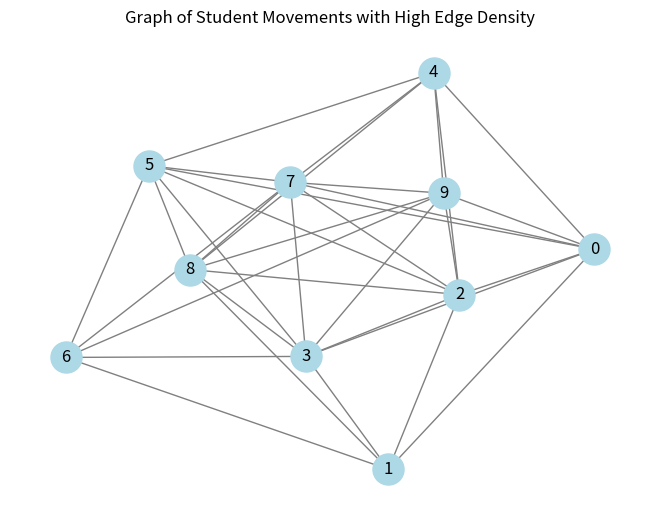
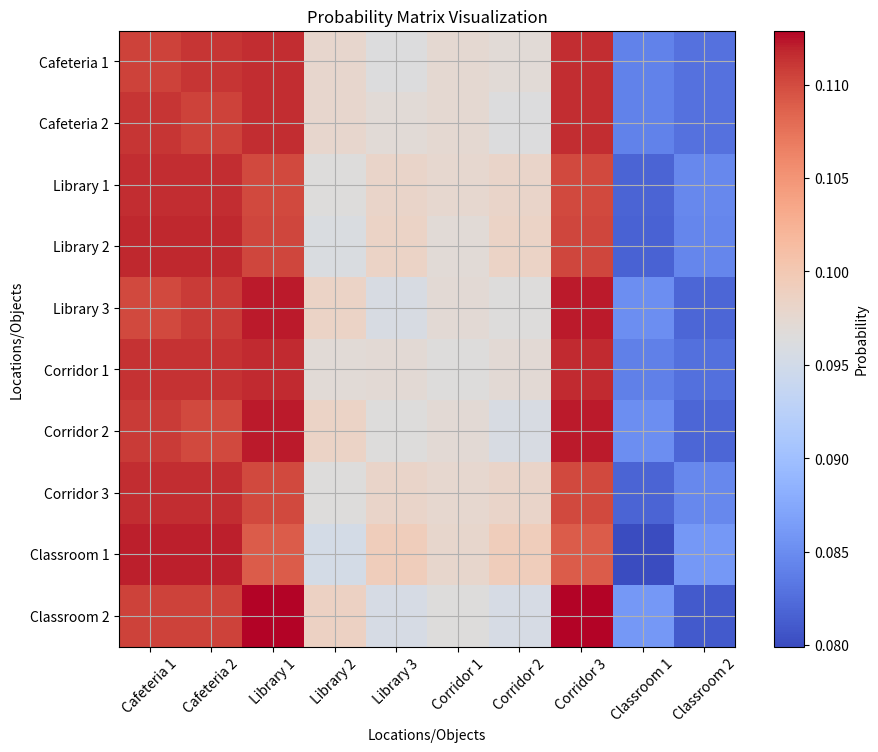

Reproduce these figures in Python, in order.
# -*- coding: utf-8 -*-
"""Untitled4.ipynb

Automatically generated by Colab.

Original file is located at
    https://colab.research.google.com/drive/1snHpA1zpUircvOyqSe1NRcRuMDikjiRO
"""

import numpy as np
import matplotlib.pyplot as plt
import networkx as nx

# 1. Дискретная математика: создание большого графа
def create_large_graph(num_nodes, num_edges):
    G = nx.erdos_renyi_graph(num_nodes, num_edges / (num_nodes * (num_nodes - 1) / 2))
    return G

# 2. Линейная алгебра: вычисление матрицы перехода
def compute_transition_matrix(graph):
    adj_matrix = nx.to_numpy_array(graph)
    degree_matrix = np.diag(np.sum(adj_matrix, axis=1))

    # Проверяем, не вырожденная ли матрица
    if np.linalg.matrix_rank(degree_matrix) < degree_matrix.shape[0]:
        raise np.linalg.LinAlgError("Singular matrix encountered during transition matrix computation.")

    transition_matrix = np.linalg.inv(degree_matrix) @ adj_matrix
    return transition_matrix

# 3. Линейная алгебра: вычисление векторов вероятностей
def compute_probabilities(transition_matrix, steps=10):
    probabilities = np.linalg.matrix_power(transition_matrix, steps)
    return probabilities

# 4. Геометрия: визуализация большого графа
def plot_graph(graph, probabilities):
    pos = nx.spring_layout(graph)
    nx.draw(graph, pos, with_labels=True, node_size=500, node_color='lightblue', edge_color='gray')
    labels = nx.get_edge_attributes(graph, 'weight')
    nx.draw_networkx_edge_labels(graph, pos, edge_labels=labels)
    plt.title("Graph of Student Movements with High Edge Density")
    plt.show()

# Пример использования для большого графа
num_nodes = 10  # Количество узлов
num_edges = 30  # Количество ребер

try:
    graph = create_large_graph(num_nodes, num_edges)
    transition_matrix = compute_transition_matrix(graph)
    probabilities = compute_probabilities(transition_matrix, steps=5)

    print("Probabilities matrix:")
    print(probabilities)

    plot_graph(graph, probabilities)
except np.linalg.LinAlgError as e:
    print(f"Error: {e}")

import numpy as np
import matplotlib.pyplot as plt

# Example input probabilities matrix
probabilities_matrix = np.array([
    [0.110446, 0.11108946, 0.11148989, 0.09782124, 0.09638072, 0.0973487,  0.09702418, 0.11148989, 0.08405095, 0.08285898],
    [0.11108946, 0.110446,   0.11148989, 0.09782124, 0.09702418, 0.0973487,  0.09638072, 0.11148989, 0.08405095, 0.08285898],
    [0.11148989, 0.11148989, 0.11006675, 0.09648236, 0.09814642, 0.09767781, 0.09814642, 0.11009726, 0.08173441, 0.0846688],
    [0.11179571, 0.11179571, 0.11026555, 0.09595066, 0.09834036, 0.09701634, 0.09834036, 0.11026555, 0.08171752, 0.08451224],
    [0.11014939, 0.11088477, 0.11216734, 0.09834036, 0.09571641, 0.09707342, 0.09645179, 0.11216734, 0.08513676, 0.08191242],
    [0.11125566, 0.11125566, 0.11163178, 0.09701634, 0.09707342, 0.09649411, 0.09707342, 0.11163178, 0.08391768, 0.08265015],
    [0.11088477, 0.11014939, 0.11216734, 0.09834036, 0.09645179, 0.09707342, 0.09571641, 0.11216734, 0.08513676, 0.08191242],
    [0.11148989, 0.11148989, 0.11009726, 0.09648236, 0.09814642, 0.09767781, 0.09814642, 0.11006675, 0.08173441, 0.0846688],
    [0.11206793, 0.11206793, 0.10897922, 0.0953371,  0.09932622, 0.09790396, 0.09932622, 0.10897922, 0.07991927, 0.08609292],
    [0.11047865, 0.11047865, 0.11289173, 0.09859762, 0.09556449, 0.09642517, 0.09556449, 0.11289173, 0.08609292, 0.08101455]
])

# Node names
node_names = [
    "Cafeteria 1", "Cafeteria 2", "Library 1", "Library 2", "Library 3",
    "Corridor 1", "Corridor 2", "Corridor 3", "Classroom 1", "Classroom 2"
]

# Visualization of probabilities matrix
plt.figure(figsize=(10, 8))
plt.imshow(probabilities_matrix, interpolation='nearest', cmap='coolwarm')
plt.colorbar(label='Probability')
plt.xticks(range(len(node_names)), node_names, rotation=45, fontsize=10)
plt.yticks(range(len(node_names)), node_names, fontsize=10)
plt.title('Probability Matrix Visualization')
plt.xlabel('Locations/Objects')
plt.ylabel('Locations/Objects')
plt.grid(True)
plt.show()
